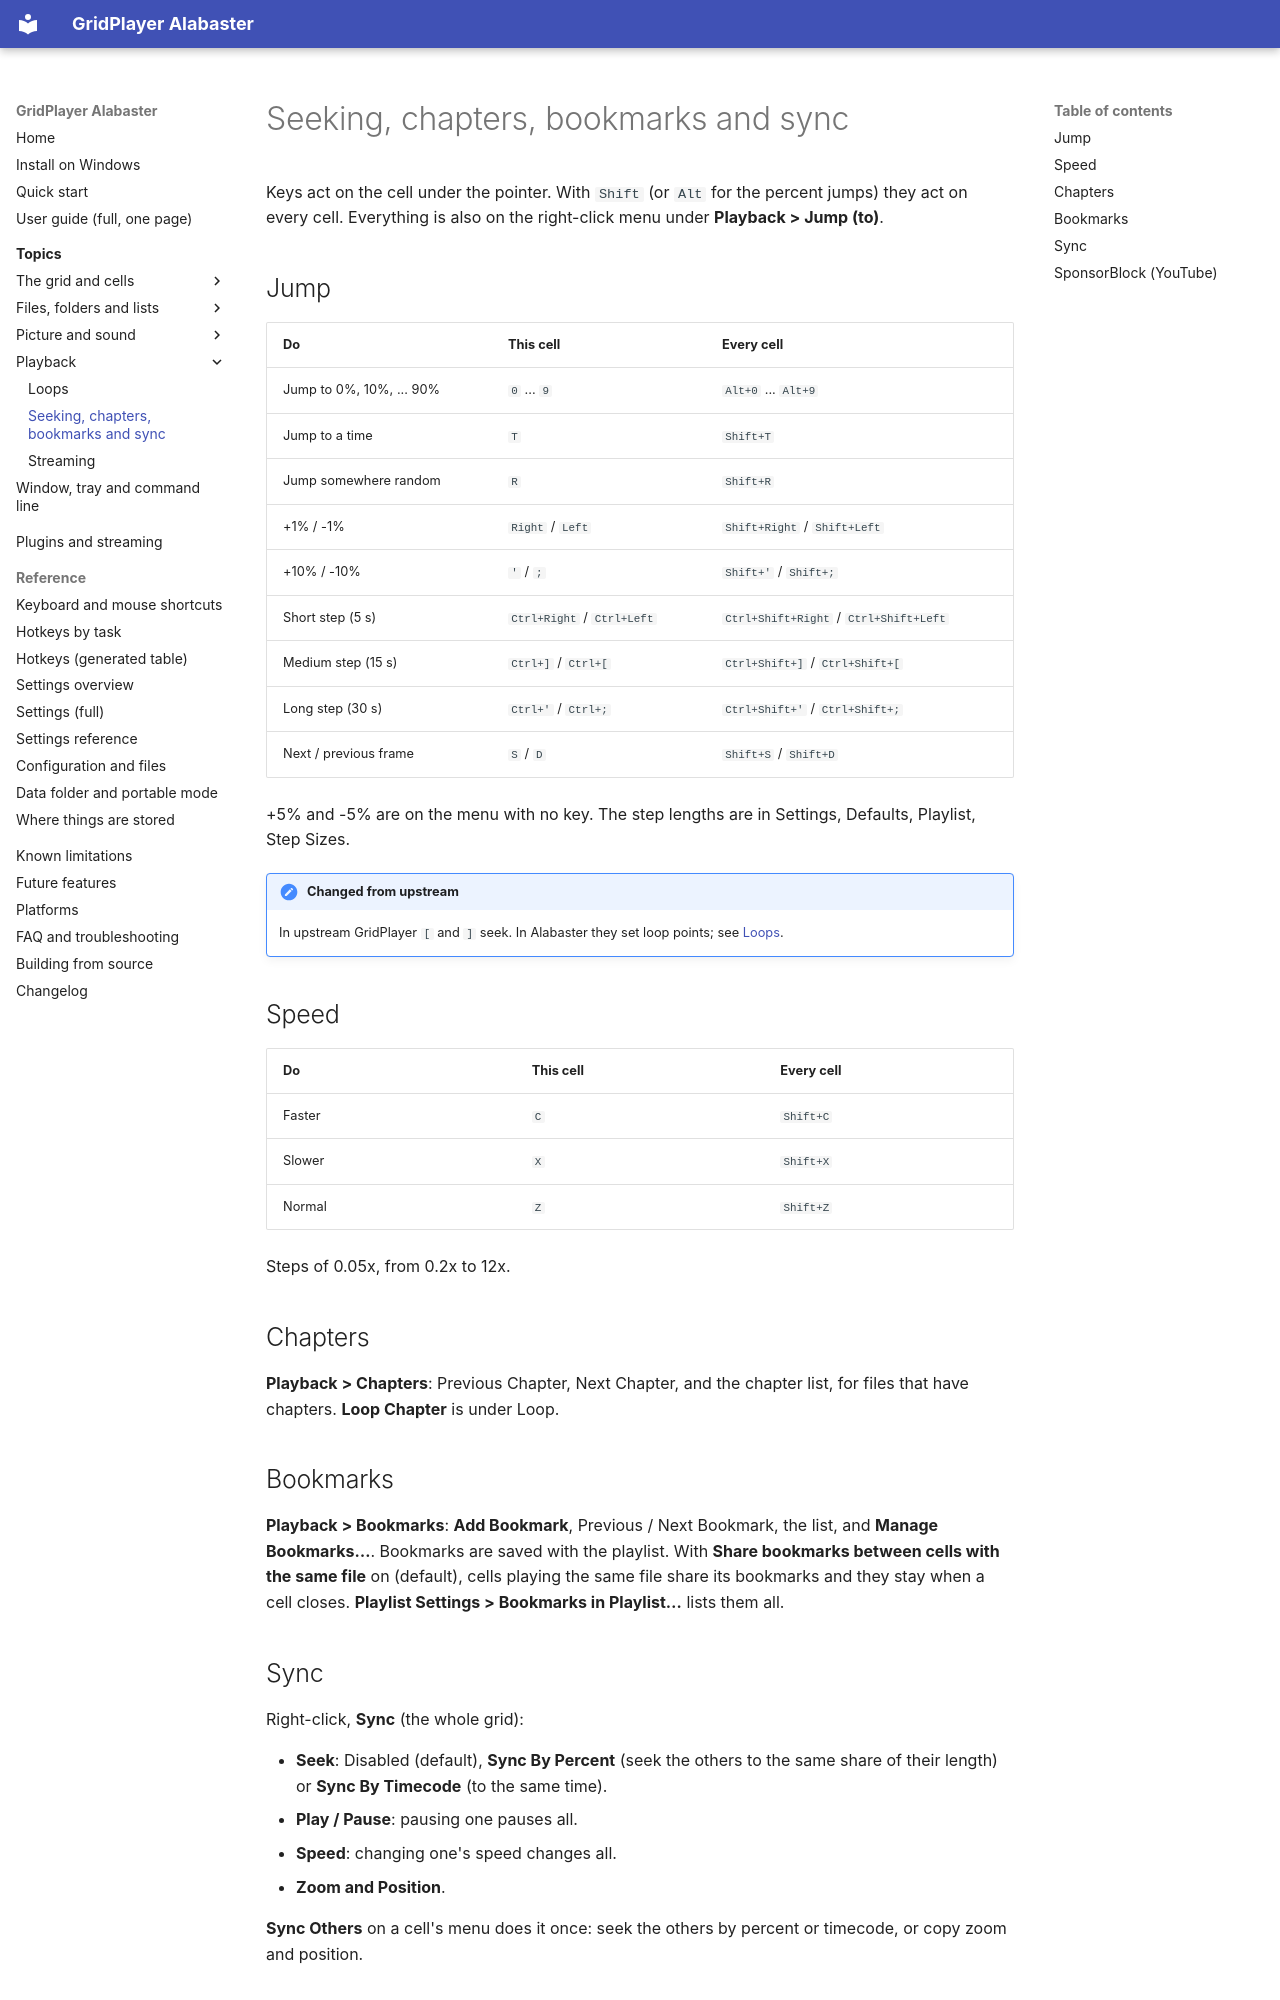

repository: XDevMatt/alabaster-gridplayer · page: user-guide/seeking/index.html · generator: mkdocs

# Seeking, chapters, bookmarks and sync

Keys act on the cell under the pointer. With `Shift` (or `Alt` for the
percent jumps) they act on every cell. Everything is also on the right-click
menu under **Playback > Jump (to)**.

## Jump

| Do | This cell | Every cell |
| --- | --- | --- |
| Jump to 0%, 10%, ... 90% | `0` ... `9` | `Alt+0` ... `Alt+9` |
| Jump to a time | `T` | `Shift+T` |
| Jump somewhere random | `R` | `Shift+R` |
| +1% / -1% | `Right` / `Left` | `Shift+Right` / `Shift+Left` |
| +10% / -10% | `'` / `;` | `Shift+'` / `Shift+;` |
| Short step (5 s) | `Ctrl+Right` / `Ctrl+Left` | `Ctrl+Shift+Right` / `Ctrl+Shift+Left` |
| Medium step (15 s) | `Ctrl+]` / `Ctrl+[` | `Ctrl+Shift+]` / `Ctrl+Shift+[` |
| Long step (30 s) | `Ctrl+'` / `Ctrl+;` | `Ctrl+Shift+'` / `Ctrl+Shift+;` |
| Next / previous frame | `S` / `D` | `Shift+S` / `Shift+D` |

+5% and -5% are on the menu with no key. The step lengths are in Settings,
Defaults, Playlist, Step Sizes.

!!! note "Changed from upstream"
    In upstream GridPlayer `[` and `]` seek. In Alabaster they set loop points;
    see [Loops](loops.md).

## Speed

| Do | This cell | Every cell |
| --- | --- | --- |
| Faster | `C` | `Shift+C` |
| Slower | `X` | `Shift+X` |
| Normal | `Z` | `Shift+Z` |

Steps of 0.05x, from 0.2x to 12x.

## Chapters

**Playback > Chapters**: Previous Chapter, Next Chapter, and the chapter
list, for files that have chapters. **Loop Chapter** is under Loop.

## Bookmarks

**Playback > Bookmarks**: **Add Bookmark**, Previous / Next Bookmark, the
list, and **Manage Bookmarks…**. Bookmarks are saved with the playlist.
With **Share bookmarks between cells with the same file** on (default),
cells playing the same file share its bookmarks and they stay when a cell
closes. **Playlist Settings > Bookmarks in Playlist…** lists them all.

## Sync

Right-click, **Sync** (the whole grid):

- **Seek**: Disabled (default), **Sync By Percent** (seek the others to the
  same share of their length) or **Sync By Timecode** (to the same time).
- **Play / Pause**: pausing one pauses all.
- **Speed**: changing one's speed changes all.
- **Zoom and Position**.

**Sync Others** on a cell's menu does it once: seek the others by percent or
timecode, or copy zoom and position.
